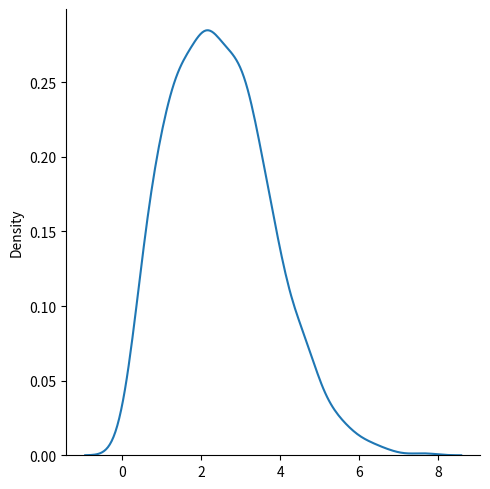

Write the Python code that produced this figure.
from numpy import random
import matplotlib.pyplot as plt
import seaborn as sns

x = random.rayleigh(scale=2, size=(2, 3))
print(x)


sns.displot(random.rayleigh(scale=2, size=(1000)), kind="kde")

plt.show()
